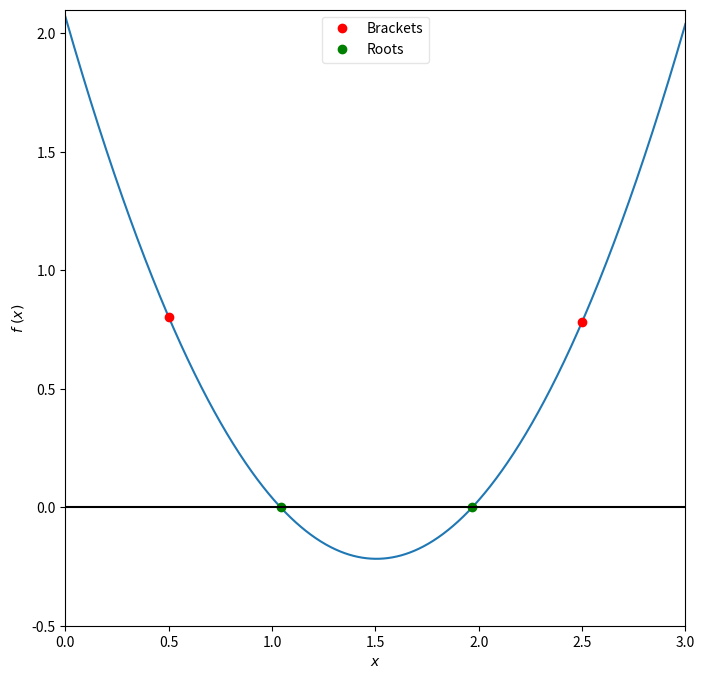

Here is the Python script that generated this plot:
%matplotlib inline
import numpy as np
import matplotlib.pyplot as plt

def function_for_root(x):
    a = 1.01
    b = -3.04
    c = 2.07
    return a*x**2 + b*x + c #get the roots for the basic quadratic

def derivative_for_root(x):
    a = 1.01
    b = -3.04
    return 2*a*x + b

def newton_raphson_root_finding(f, dfdx, x_start, tol):
    # this function uses newton-raphson search to find a root
    
    # set a flag
    flag = 1
    
    #set a max number of iterations
    imax = 10000
    
    #start a counter
    i = 0
    
    #define the new and old guesses
    x_old = x_start
    x_new = 0.0
    y_new = 0.0
    
    #start the loop
    while(flag):
        
        #make a new guess
        x_new = x_old - f(x_old)/dfdx(x_old)
        
        #print out the iteration
        print(x_new,x_old,f(x_old),dfdx(x_old))
        
        # if the abs value of the new function value 
        #is < tol, then stop
        y_new = f(x_new)
        if(np.fabs(y_new)<tol):
            flag = 0   #stop the iteration
        else:
            #save the result
            x_old = x_new
            #increment the iteration
            i += 1
            
        if(i>=imax):
            print("Max iterations reached.")
            raise StopIterations('stopping iterations after ',i)
            
    #we are done!
    return x_new

x_start = 0.5
tolerance = 1.0e-6

#print the initail guess
print(x_start,function_for_root(x_start))

x_root = newton_raphson_root_finding(function_for_root,derivative_for_root,x_start,tolerance)
y_root = function_for_root(x_root)

s = "Root found with y(%f) = %f" % (x_root,y_root)
print(s)

z_start = 2.5
tolerance = 1.0e-6

#print the initail guess
print(z_start,function_for_root(z_start))

z_root = newton_raphson_root_finding(function_for_root,derivative_for_root,z_start,tolerance)
w_root = function_for_root(z_root)

s = "Root found with w(%f) = %f" % (z_root,w_root)
print(s)

x = np.linspace(0,3,1000)
fig = plt.figure(figsize=(8,8))

y = 1.01*x**2 + -3.04*x + 2.07

plt.xlabel(r'$x$')
plt.ylabel(r'$f\ (x)$')
plt.plot(x, y)
plt.plot(x_start,function_for_root(x_start),'ro', label='Brackets')
plt.plot(z_start,function_for_root(z_start),'ro')
plt.plot(x_root,y_root,'go', label='Roots')
plt.plot(z_root,w_root,'go')
plt.xlim([0,3])
plt.ylim([-0.5, 2.1])
plt.axhline(linewidth=1.5, color='k')
plt.legend(loc=9,framealpha=0.5)
plt.show

